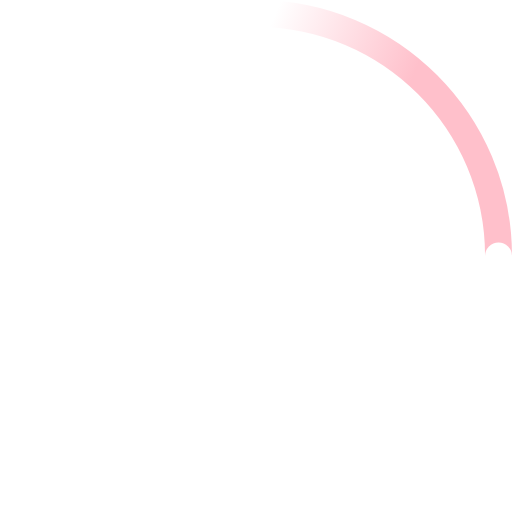
t = 0.00 s
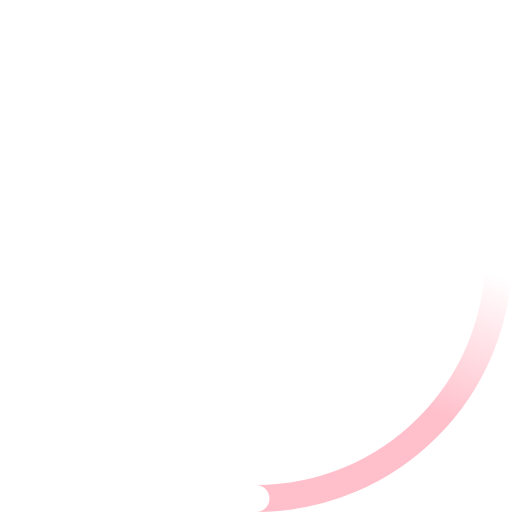
t = 0.23 s
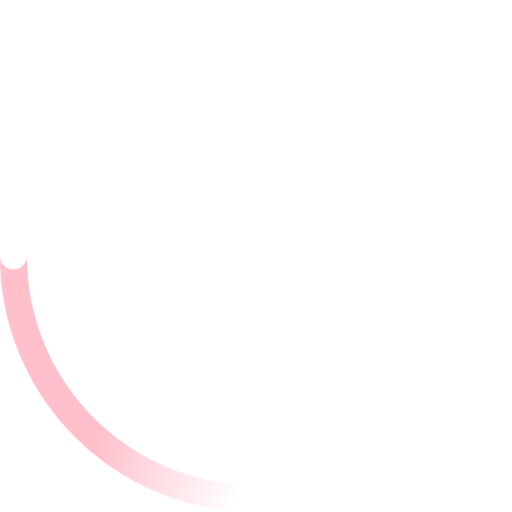
t = 0.45 s
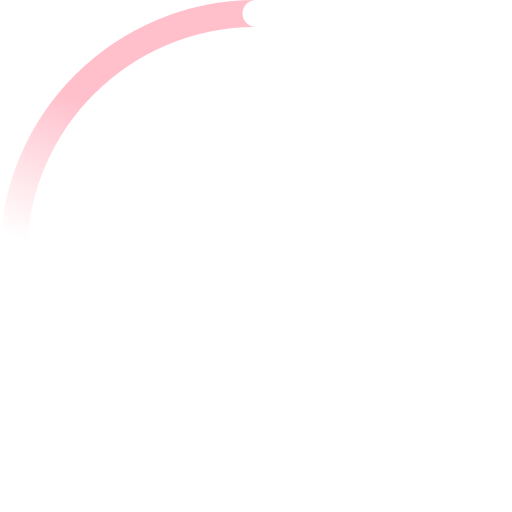
t = 0.68 s

The animated SVG that drew these frames (rendered in a browser with its animation timeline set to each time). Animation: 2 SMIL elements (animateTransform=2); one cycle of 0.90 s, repeats indefinitely.

<!-- By Sam Herbert (@sherb), for everyone. More @ http://goo.gl/7AJzbL -->
<svg width="38" height="38" viewBox="0 0 38 38" xmlns="http://www.w3.org/2000/svg">
    <defs>
        <linearGradient x1="8.042%" y1="0%" x2="65.682%" y2="23.865%" id="a">
            <stop stop-color="pink" stop-opacity="0" offset="0%"/>
            <stop stop-color="pink" stop-opacity=".631" offset="63.146%"/>
            <stop stop-color="pink" offset="100%"/>
        </linearGradient>
    </defs>
    <g fill="none" fill-rule="evenodd">
        <g transform="translate(1 1)">
            <path d="M36 18c0-9.94-8.06-18-18-18" id="Oval-2" stroke="url(#a)" stroke-width="2">
                <animateTransform
                    attributeName="transform"
                    type="rotate"
                    from="0 18 18"
                    to="360 18 18"
                    dur="0.9s"
                    repeatCount="indefinite" />
            </path>
            <circle fill="#fff" cx="36" cy="18" r="1">
                <animateTransform
                    attributeName="transform"
                    type="rotate"
                    from="0 18 18"
                    to="360 18 18"
                    dur="0.9s"
                    repeatCount="indefinite" />
            </circle>
        </g>
    </g>
</svg>
